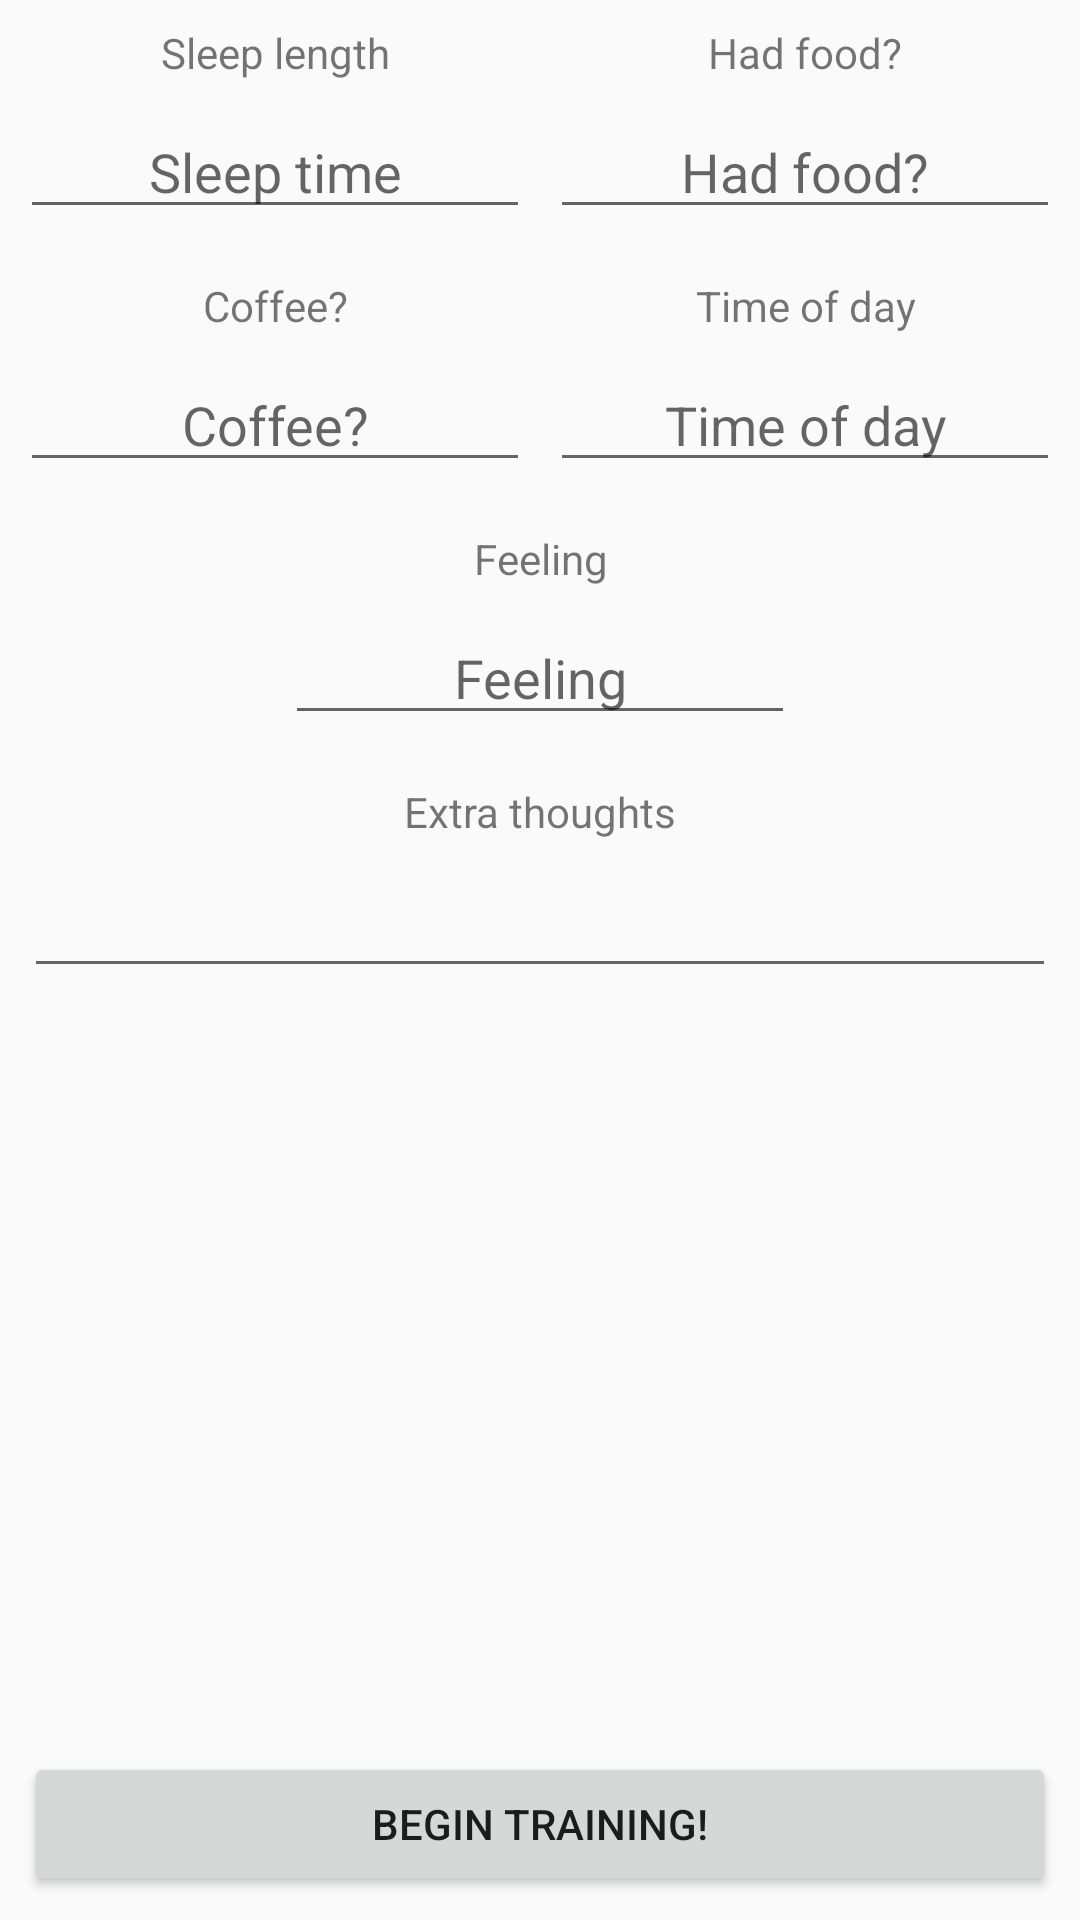

Layout XML and referenced resources for this Android screen:
<!-- AndroidManifest.xml: application theme AppTheme -->
<!-- res/layout/activity_feature_collection.xml -->
<?xml version="1.0" encoding="utf-8"?>
<androidx.constraintlayout.widget.ConstraintLayout xmlns:android="http://schemas.android.com/apk/res/android"
    xmlns:app="http://schemas.android.com/apk/res-auto"
    xmlns:tools="http://schemas.android.com/tools"
    android:layout_width="match_parent"
    android:layout_height="match_parent"
    tools:context=".FeatureCollection">

    <TextView
        android:id="@+id/textView"
        android:layout_width="@dimen/feature_text_width"
        android:layout_height="wrap_content"
        android:layout_marginTop="8dp"
        android:layout_marginBottom="16dp"
        android:text="Sleep length"

        android:textAlignment="center"
        app:layout_constraintBottom_toTopOf="@+id/sleep_atv"
        app:layout_constraintEnd_toStartOf="@+id/textView2"
        app:layout_constraintStart_toStartOf="parent"
        app:layout_constraintTop_toTopOf="parent" />

    <AutoCompleteTextView
        android:id="@+id/sleep_atv"
        android:layout_width="@dimen/feature_text_width"
        android:layout_height="wrap_content"
        android:layout_marginTop="8dp"
        android:hint="Sleep time"
        android:textAlignment="center"
        android:inputType="numberDecimal"
        app:layout_constraintEnd_toStartOf="@+id/had_food_atv"
        app:layout_constraintStart_toStartOf="parent"
        app:layout_constraintTop_toBottomOf="@+id/textView" />


    <TextView
        android:id="@+id/textView2"
        android:layout_width="@dimen/feature_text_width"
        android:layout_height="wrap_content"
        android:layout_marginTop="8dp"
        android:layout_marginBottom="16dp"
        android:text="@string/had_food"
        android:textAlignment="center"

        app:layout_constraintBottom_toTopOf="@+id/had_food_atv"
        app:layout_constraintEnd_toEndOf="parent"
        app:layout_constraintStart_toEndOf="@+id/textView"
        app:layout_constraintTop_toTopOf="parent" />


    <AutoCompleteTextView
        android:id="@+id/had_food_atv"
        android:layout_width="@dimen/feature_text_width"
        android:layout_height="wrap_content"
        android:layout_marginTop="8dp"
        android:hint="@string/had_food"
        android:inputType="text"
        android:textAlignment="center"
        app:layout_constraintTop_toBottomOf="@+id/textView2"
        app:layout_constraintEnd_toEndOf="parent"
        app:layout_constraintStart_toEndOf="@+id/sleep_atv"
 />








    <TextView
        android:id="@+id/textView3"
        android:layout_width="@dimen/feature_text_width"
        android:layout_height="wrap_content"
        android:layout_marginTop="16dp"
        android:layout_marginBottom="16dp"
        android:text="@string/coffee_question"

        android:textAlignment="center"
        app:layout_constraintBottom_toTopOf="@+id/coffee_atv"
        app:layout_constraintEnd_toStartOf="@+id/textView4"
        app:layout_constraintStart_toStartOf="parent"
        app:layout_constraintTop_toBottomOf="@+id/sleep_atv" />

    <AutoCompleteTextView
        android:id="@+id/coffee_atv"
        android:layout_width="@dimen/feature_text_width"
        android:layout_height="wrap_content"
        android:layout_marginTop="8dp"
        android:hint="@string/coffee_question"
        android:textAlignment="center"
        android:inputType="text"
        app:layout_constraintEnd_toStartOf="@+id/had_food_atv"
        app:layout_constraintStart_toStartOf="parent"
        app:layout_constraintTop_toBottomOf="@+id/textView3" />





    <TextView
        android:id="@+id/textView4"
        android:layout_width="@dimen/feature_text_width"
        android:layout_height="wrap_content"
        android:layout_marginTop="16dp"
        android:layout_marginBottom="16dp"
        android:text="@string/time_of_day"
        android:textAlignment="center"

        app:layout_constraintBottom_toTopOf="@+id/time_of_day_atv"
        app:layout_constraintEnd_toEndOf="parent"
        app:layout_constraintStart_toEndOf="@+id/textView3"
        app:layout_constraintTop_toBottomOf="@+id/had_food_atv" />


    <AutoCompleteTextView
        android:id="@+id/time_of_day_atv"
        android:layout_width="@dimen/feature_text_width"
        android:layout_height="wrap_content"
        android:layout_marginTop="8dp"
        android:hint="@string/time_of_day"
        android:inputType="text"
        android:textAlignment="center"
        app:layout_constraintTop_toBottomOf="@+id/textView4"
        app:layout_constraintEnd_toEndOf="parent"
        app:layout_constraintStart_toEndOf="@+id/coffee_atv"
        />







    <TextView
        android:id="@+id/textView5"
        android:layout_width="@dimen/feature_text_width"
        android:layout_height="wrap_content"
        android:layout_marginTop="16dp"
        android:layout_marginBottom="16dp"
        android:text="@string/feeling"

        android:textAlignment="center"

        app:layout_constraintEnd_toEndOf="parent"
        app:layout_constraintStart_toStartOf="parent"
        app:layout_constraintTop_toBottomOf="@+id/coffee_atv" />

    <AutoCompleteTextView
        android:id="@+id/feeling_atv"
        android:layout_width="@dimen/feature_text_width"
        android:layout_height="wrap_content"
        android:layout_marginTop="8dp"
        android:hint="@string/feeling"
        android:textAlignment="center"
        android:inputType="text"
        app:layout_constraintEnd_toEndOf="parent"
        app:layout_constraintStart_toStartOf="parent"
        app:layout_constraintTop_toBottomOf="@+id/textView5" />


    <TextView
        android:id="@+id/textView6"
        android:layout_width="@dimen/feature_text_width"
        android:layout_height="wrap_content"
        android:layout_marginTop="16dp"
        android:text="@string/extra_thoughts"

        android:textAlignment="center"

        app:layout_constraintEnd_toEndOf="parent"
        app:layout_constraintStart_toStartOf="parent"
        app:layout_constraintTop_toBottomOf="@+id/feeling_atv" />


    <EditText
        android:id="@+id/extra_stuff_et"
        android:layout_width="match_parent"
        android:layout_height="wrap_content"
        android:layout_marginStart="8dp"
        android:layout_marginTop="8dp"
        android:layout_marginEnd="8dp"
        android:inputType="text"
        app:layout_constraintEnd_toEndOf="parent"
        app:layout_constraintStart_toStartOf="parent"
        app:layout_constraintTop_toBottomOf="@+id/textView6" />

    <Button
        android:id="@+id/button"
        android:layout_width="match_parent"
        android:layout_height="wrap_content"
        android:layout_margin="8dp"
        android:onClick="session"
        android:text="Begin training!"
        app:layout_constraintBottom_toBottomOf="parent"
        app:layout_constraintEnd_toEndOf="parent"
        app:layout_constraintStart_toStartOf="parent" />




















</androidx.constraintlayout.widget.ConstraintLayout>
<!-- resources referenced by this layout -->
<resources>
  <dimen name="feature_text_width">170dp</dimen>
  <string name="coffee_question">Coffee?</string>
  <string name="extra_thoughts">Extra thoughts</string>
  <string name="feeling">Feeling</string>
  <string name="had_food">Had food?</string>
  <string name="time_of_day">Time of day</string>
  <style name="AppTheme" parent="Theme.AppCompat.Light.DarkActionBar">
          
          <item name="colorPrimary">@color/colorPrimary</item>
          <item name="colorPrimaryDark">@color/colorPrimaryDark</item>
          <item name="colorAccent">@color/colorAccent</item>
      </style>
  <color name="colorPrimary">#008577</color>
  <color name="colorPrimaryDark">#00574B</color>
  <color name="colorAccent">#D81B60</color>
</resources>
